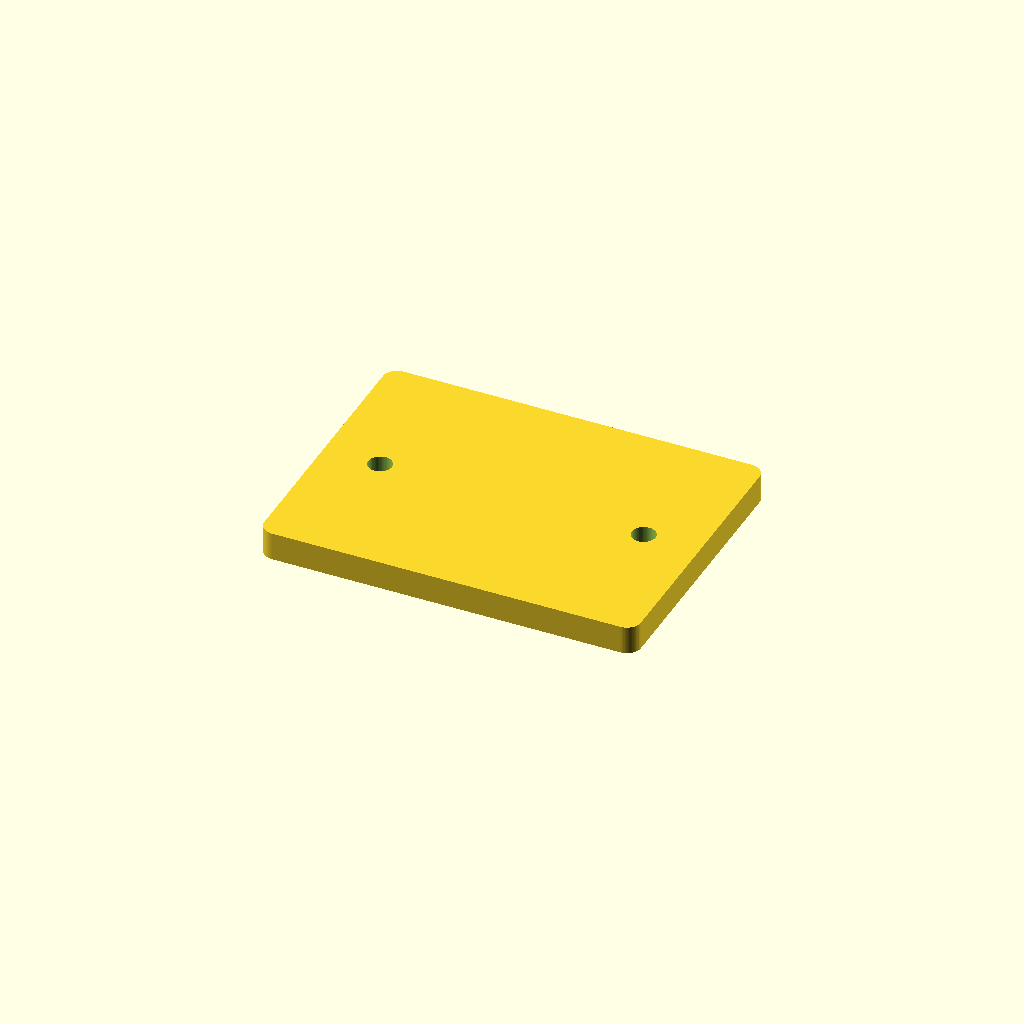
Cell 1: rendered with the file's own defaults.
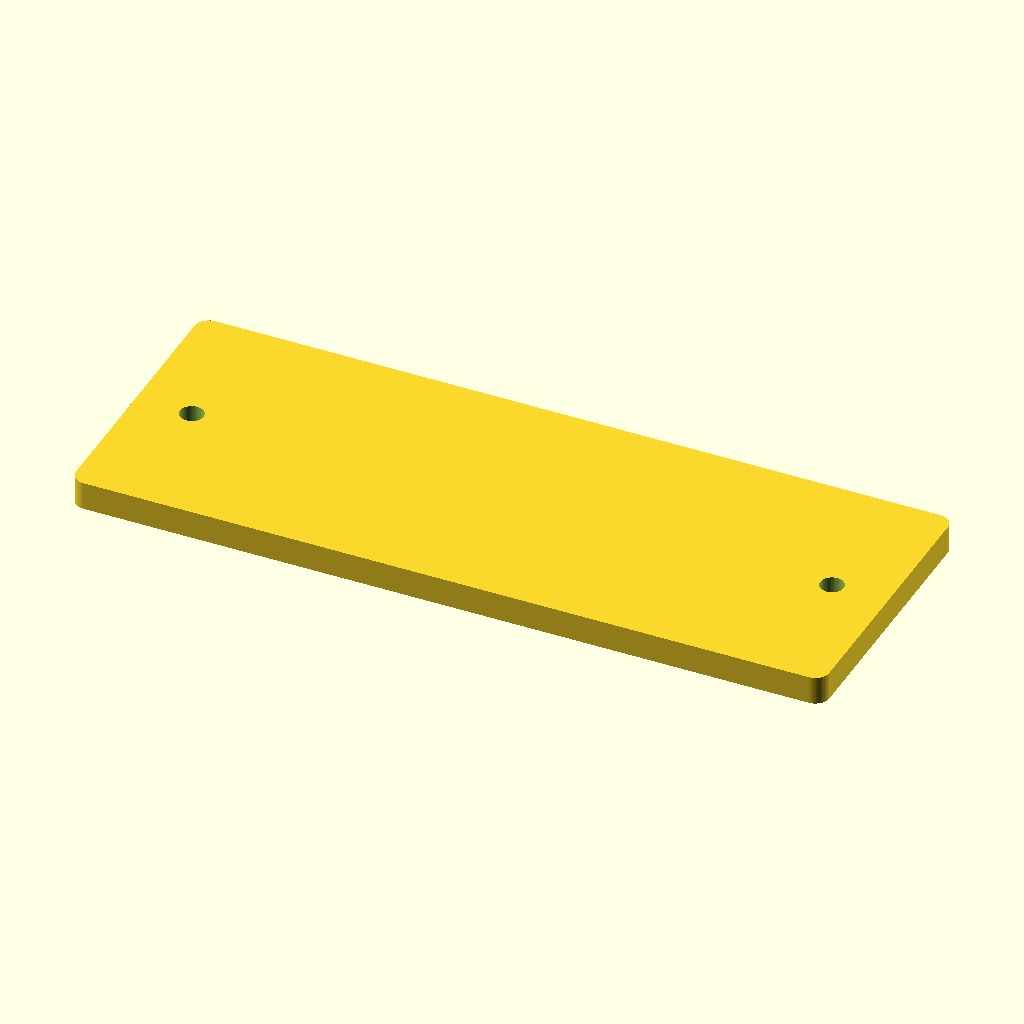
Cell 2 — w set to 160, the other parameters unchanged.
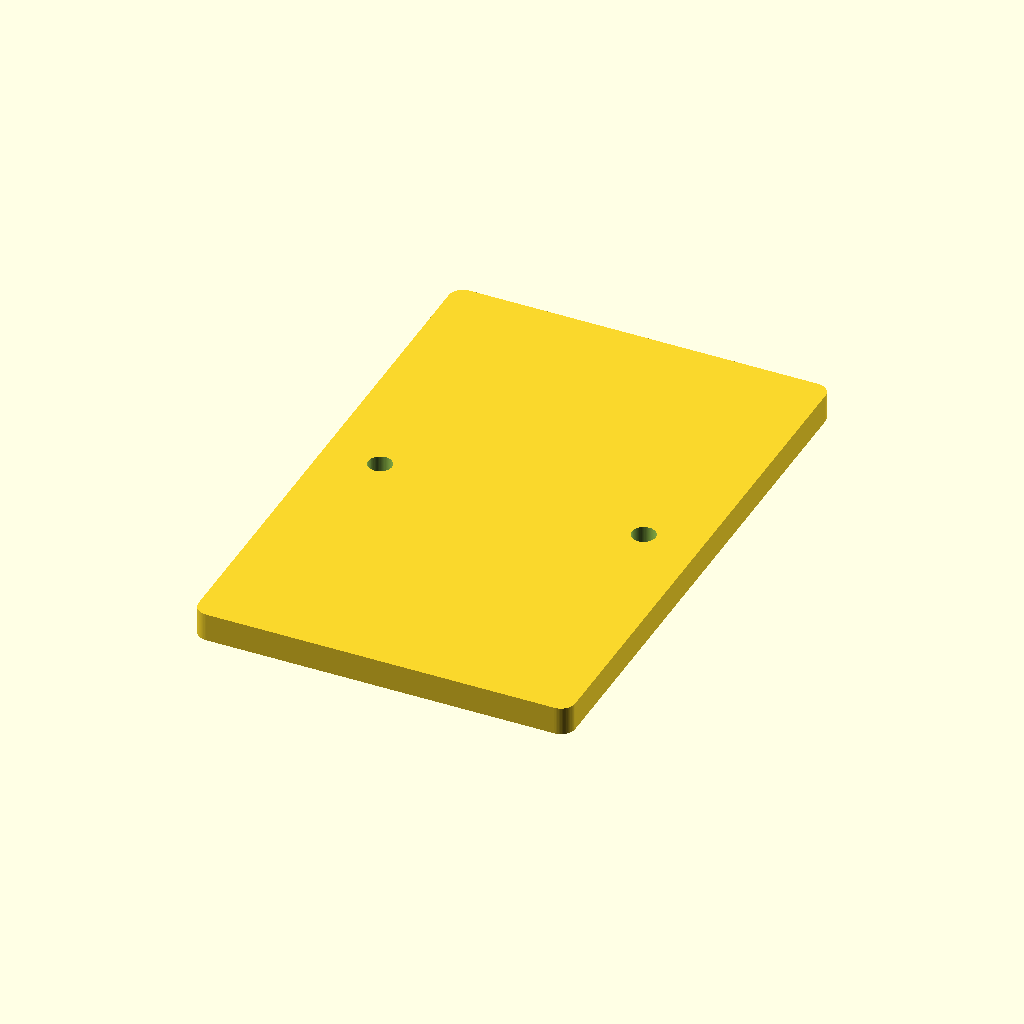
Cell 3: the same model with d = 120.
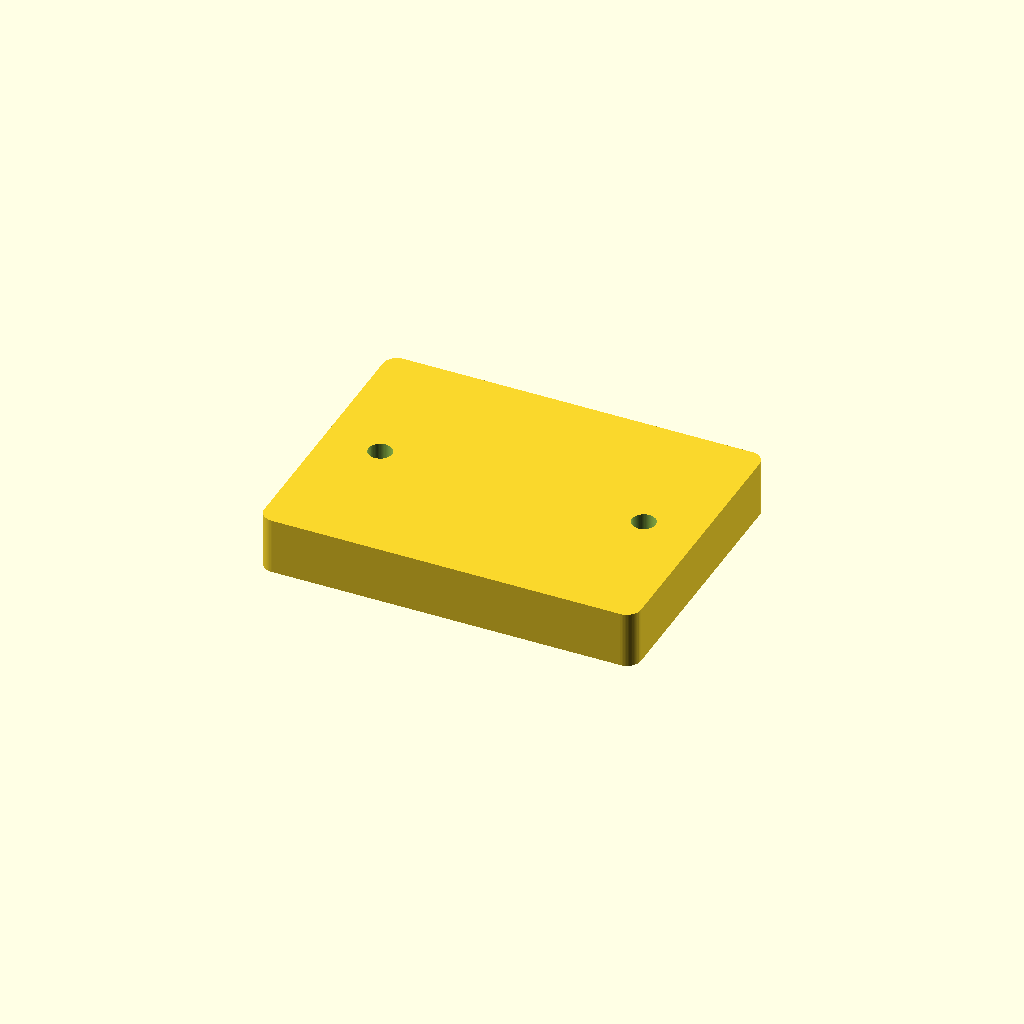
Cell 4 — t set to 12, the other parameters unchanged.
All cells are drawn from one camera (rotation 55°, 0°, 25°, orthographic, colour scheme Cornfield), so only the parameter changes between them.
The OpenSCAD source (forma/docs/openscad/bracket.scad):
// Кронштейн — пример на языке OpenSCAD.
//
// Идея та же, что в DSL ФОРМЫ: текстовый файл описывает тело, а программа
// считает геометрию. Но есть два отличия, которые видно прямо здесь:
//
// 1. OpenSCAD — настоящий язык программирования: переменные, модули,
//    функции, циклы, условия, списки. Здесь `for` рисует два отверстия,
//    а `offset(3) offset(-3)` скругляет углы (классический приём: сначала
//    расширить контур, потом сжать — острые углы превращаются в радиусы).
// 2. OpenSCAD ничего не сообщает о результате: ни объёма, ни массы, ни
//    толщины стенок. Чтобы узнать объём, модель надо отрендерить в STL и
//    посчитать сторонним инструментом (это делает compare.py в CI).

w = 80;          // ширина, мм
d = 60;          // глубина, мм
t = 6;           // толщина, мм
hole_d = 5;      // диаметр отверстий, мм
hole_inset = 12; // отступ отверстий от края, мм
corner = 3;      // радиус скругления углов
$fn = 64;        // число сегментов окружностей

module plate(w = 80, d = 60, t = 6, corner = 3) {
    // пластина со скруглёнными углами, центр — в начале координат
    linear_extrude(height = t)
        offset(r = corner) offset(r = -corner)
            square([w, d], center = true);
}

module bracket(w = 80, d = 60, t = 6, hole_d = 5, hole_inset = 12, corner = 3) {
    difference() {
        plate(w, d, t, corner);
        for (x = [-1, 1])
            translate([x * (w / 2 - hole_inset), 0, -1])
                cylinder(h = t + 2, d = hole_d);
    }
}

// Ставим деталь так, чтобы её центр совпал с началом координат:
// с этим же положением сравнивается вариант на DSL ФОРМЫ.
translate([0, 0, -t / 2]) bracket(w, d, t, hole_d, hole_inset, corner);

// Проверка, что параметры действительно параметры: раскомментируйте строку
// ниже и получите деталь в два раза толще — без правки геометрии.
// translate([0, 0, -t]) bracket(w, d, t * 2, hole_d, hole_inset, corner);
Parameter table extracted from the source (name, type, default, range or options):
w: number, default 80
d: number, default 60
t: number, default 6
hole_d: number, default 5
hole_inset: number, default 12
corner: number, default 3
